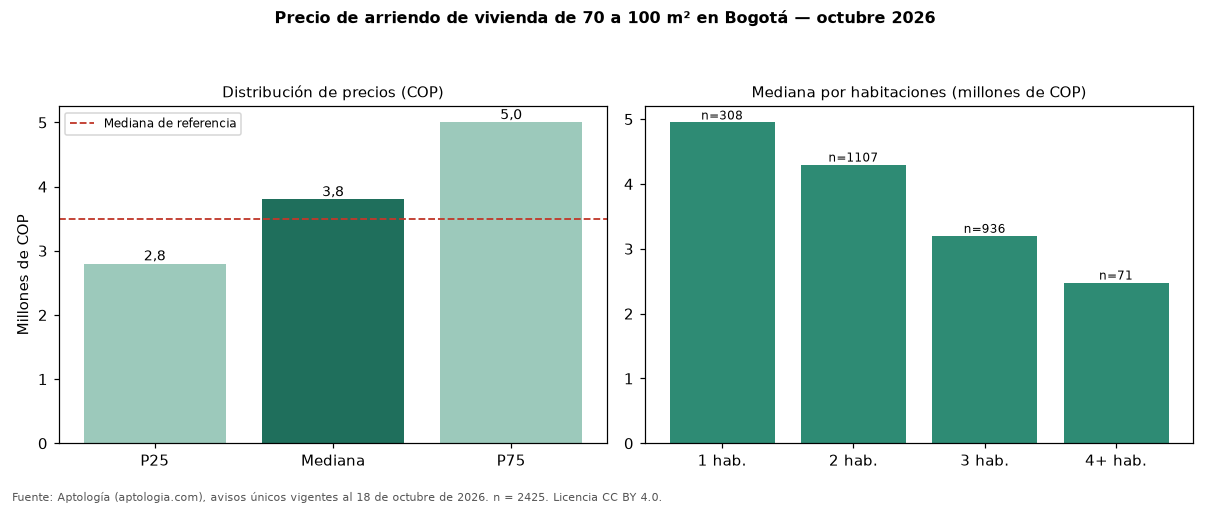

Values plotted in this chart, from the file beside it:
seccion, metrica, valor_cop, n
precio, p25, 2800000, 2425
precio, mediana, 3800000, 2425
precio, p75, 5000000, 2425
cop_por_m2, p25, 35000, 2425
cop_por_m2, mediana, 45946, 2425
cop_por_m2, p75, 62240, 2425
area, area_mediana_m2, 80.0, 2425
habitaciones, 1, 4948500, 308
habitaciones, 2, 4300000, 1107
habitaciones, 3, 3200000, 936
habitaciones, 4+, 2480000, 71
administracion, mediana, 658000, 1115
estrato, moda, 4, 
parqueadero, porcentaje_con_parqueadero, 85.2, 2425
referencia, mediana_referencia, 3495000, 19947
referencia, mediana_cop_por_m2_referencia, 48571, 19947
